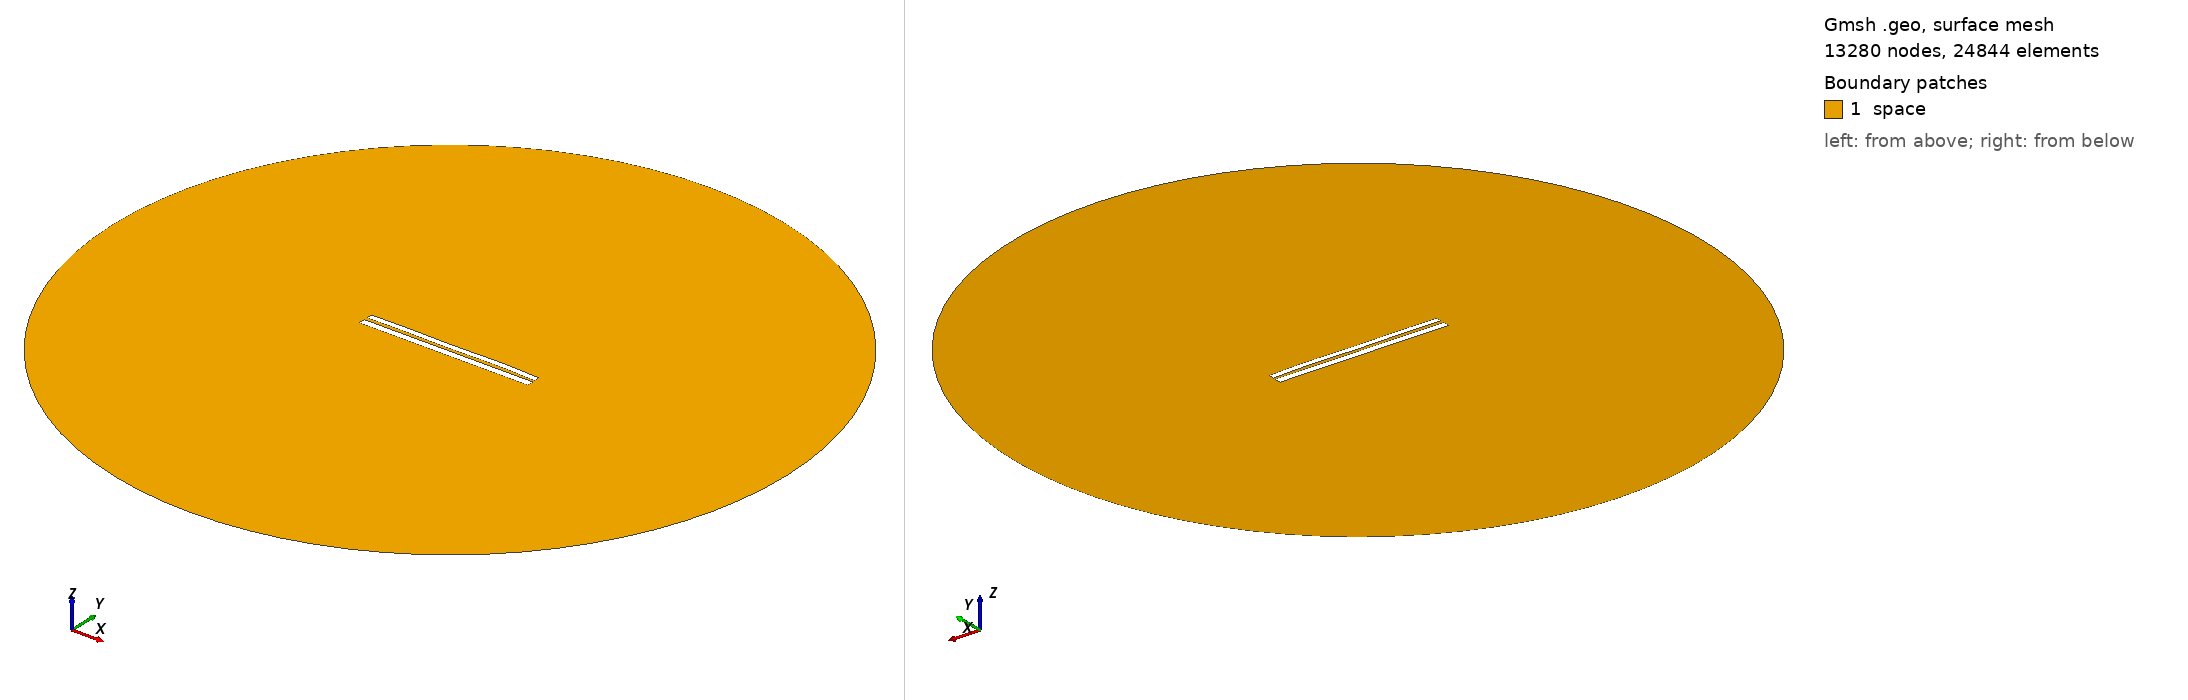

Gmsh geometry script, surface-meshed: 13280 nodes, 24844 surface elements. Boundary patches (legend numbers): 1 space. Left view from above one corner, right view from below the opposite corner. Legend entries are the model's physical surfaces. The drawing asked Gmsh for element sizes between 1% and 20% of the model's largest extent; the script's own settings can give other sizes.

=== 7085.geo (drawn) ===
//---------------------------------------
// Geometry kernel
//---------------------------------------

SetFactory("OpenCASCADE");



//---------------------------------------
// Parameters of the geometry
//---------------------------------------

// Overetch of the upper plate
overetch = 0.25;

// Distance between the plates
distance = 1.75;

// Discretization over the x axis (for the deformation)
nx = 50; 

// Length of the plate
L = 100 - overetch; 

// Number of modes
n = 4; 

// 1st mode coefficient
coeff(1) = -0.075;
beta(1) = 0.596864 * 3.1415926535 / L;

// 2nd mode coefficient
coeff(2) = 0.07499999999999998;
beta(2) = 1.49418 * 3.1415926535 / L;

// 3rd mode coefficient
coeff(3) = -0.075;
beta(3) = 2.50025 * 3.1415926535 / L;

// 4th mode coefficient
coeff(4) = 0.15;
beta(4) = 3.49999 * 3.1415926535 / L;



//---------------------------------------
// Upper plate (deformed rectangle)
//---------------------------------------

// Coordiantes of the upper plate
xmin = -50;
xmax = 50 - overetch;

// Height of the upper plate
yheight = 4 - 2 * overetch;

// Indexes of the points
UpperID[] = {};
LowerID[] = {};
LeftID[] = {};
RightID[] = {};

// Point index
p = 1;

// Horizontal edges
For i In {1:nx}
    x = xmin + (i-1)*(xmax - xmin)/(nx-1);

    y_bottom = distance / 2 + overetch;
    For j In {1:n}
        C = (Cosh(beta(j)*L) + Cos(beta(j)*L)) / (Sinh(beta(j)*L) + Sin(beta(j)*L));
        y_bottom  = y_bottom + coeff(j) * (Cosh(beta(j)*(x+50)) - Cos(beta(j)*(x+50)) - C * (Sinh(beta(j)*(x+50)) - Sin(beta(j)*(x+50))));
    EndFor

    y_top = y_bottom + yheight;

    Point(p) = {x, y_top, 0, 1.0};
    UpperID[i] = p;
    p = p + 1;

    Point(p) = {x, y_bottom, 0, 1.0};
    LowerID[i] = p;
    p = p + 1;
EndFor

// Create point lists
UpperPts[] = {}; LowerPts[] = {};
For i In {1:nx}
  UpperPts[] += {UpperID[i]};
  LowerPts[] += {LowerID[i]};
EndFor

// Build splines
Spline(1) = {UpperPts[]};
Spline(2) = {LowerPts[]};
Line(3) = {LowerPts[nx-1], UpperPts[nx-1]};
Line(4) = {LowerPts[0], UpperPts[0]};

// Build the plane surface
Curve Loop(1) = {2, 3, -1, -4};
Plane Surface(1) = {1};



//---------------------------------------
// Lower plate (rectangle)
//---------------------------------------

// Vertices
Point(1001) = {-50, -1, 0, 1.0};
Point(1002) = { 50, -1, 0, 1.0};
Point(1003) = { 50,  -5, 0, 1.0};
Point(1004) = {-50,  -5, 0, 1.0};

// Edges
Line(5) = {1001, 1002};
Line(6) = {1002, 1003};
Line(7) = {1003, 1004};
Line(8) = {1004, 1001};

// Plane surface
Line Loop(2) = {5, 6, 7, 8};
Plane Surface(2) = {2}; 



//---------------------------------------
// Outer (fictious) boundary
//---------------------------------------

// Points
Point(1005) = {0, 0, 0};       // Center
Point(1006) = {200, 0, 0};     // Start point
Point(1007) = {0, 200, 0};     // 90 degrees
Point(1008) = {-200, 0, 0};    // 180 degrees
Point(1009) = {0, -200, 0};    // 270 degrees

// Circle arcs (each needs start, center, end)
Circle(9) = {1006, 1005, 1007};
Circle(10) = {1007, 1005, 1008};
Circle(11) = {1008, 1005, 1009};
Circle(12) = {1009, 1005, 1006};

// Plane surface for the entire domain
Curve Loop(3) = {9, 10, 11, 12};
Surface(3) = {3};

// Subtract the plates from the whole domain to obtain the actual domain where we want to solve the equations
BooleanDifference{ Surface{3}; Delete; }{ Surface{1}; Surface{2}; Delete; }




//---------------------------------------
// Transfinite Lines/Curves
//---------------------------------------

// Set the number of points on the boundaries
r = 7;

// Plates
Transfinite Curve {1, 2} = 50*r Using Progression 1;
Transfinite Curve {3, 4} = 2*r Using Progression 1;
Transfinite Line {5, 7} = 50*r Using Progression 1;
Transfinite Line {6, 8} = 2*r Using Progression 1;

// Outer boundary
Transfinite Line {9, 10, 11, 12} = 20 Using Progression 1;



//---------------------------------------
// Physical groups
//---------------------------------------                

// Physical curves (boundaries)
Physical Line("force_segment", 10) = {2};
Physical Line("upper_plate", 11) = {1, 3, 4};
Physical Line("lower_plate", 12) = {5, 6, 7, 8};
Physical Line("boundary", 20) = {9, 10, 11, 12};

// Physical Surfaces
Physical Surface("space", 30) = {3};



//---------------------------------------
// 6. Generate the Mesh
//---------------------------------------

// 2D mesh generation
Mesh 2;
